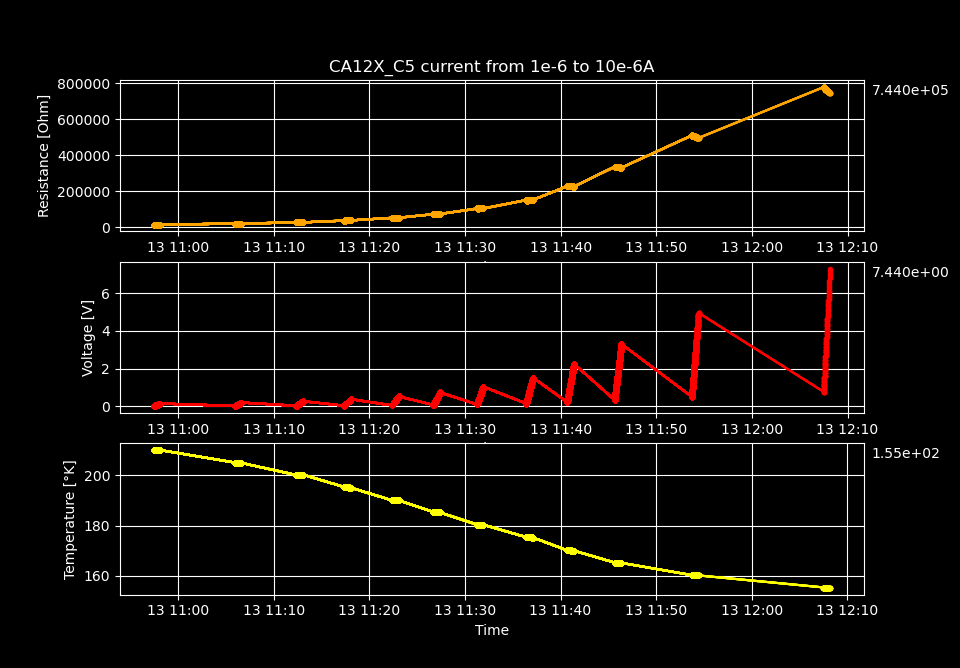

Data behind this chart, as committed beside it:
Temperature [K], Voltage [V], Resistance [𝛀], Current Source [A], Electric Field [V/cm], Restivity [𝛀 cm], Current Density [A/cm2]
210, 0.01507, 15073, 1e-06, 0.9852, 25496, 3.863987635239567e-05
210, 0.01785, 15083, 1.1836734693877552e-06, 1.167, 25513, 4.573699649875406e-05
210, 0.02063, 15088, 1.3673469387755102e-06, 1.348, 25521, 5.283411664511245e-05
210, 0.02341, 15094, 1.5510204081632651e-06, 1.53, 25532, 5.993123679147083e-05
210, 0.02619, 15097, 1.7346938775510204e-06, 1.712, 25537, 6.702835693782922e-05
210, 0.02897, 15100, 1.9183673469387756e-06, 1.893, 25541, 7.412547708418761e-05
210, 0.03146, 14965, 2.1020408163265306e-06, 2.056, 25313, 8.1222597230546e-05
210, 0.03453, 15109, 2.285714285714286e-06, 2.257, 25557, 8.83197173769044e-05
210, 0.03731, 15108, 2.4693877551020405e-06, 2.438, 25556, 9.541683752326277e-05
210, 0.04009, 15110, 2.653061224489796e-06, 2.62, 25559, 0.0001025
210, 0.04287, 15113, 2.836734693877551e-06, 2.802, 25563, 0.0001096
210, 0.04564, 15111, 3.020408163265306e-06, 2.983, 25560, 0.0001167
210, 0.04842, 15112, 3.2040816326530614e-06, 3.165, 25563, 0.0001238
210, 0.0512, 15114, 3.387755102040816e-06, 3.347, 25565, 0.0001309
210, 0.05397, 15111, 3.5714285714285714e-06, 3.527, 25561, 0.000138
210, 0.05675, 15113, 3.7551020408163268e-06, 3.709, 25564, 0.0001451
210, 0.05953, 15114, 3.938775510204081e-06, 3.891, 25566, 0.0001522
210, 0.06229, 15110, 4.122448979591837e-06, 4.071, 25558, 0.0001593
210, 0.06507, 15111, 4.306122448979591e-06, 4.253, 25560, 0.0001664
210, 0.06785, 15112, 4.489795918367347e-06, 4.435, 25562, 0.0001735
210, 0.07062, 15110, 4.673469387755102e-06, 4.616, 25559, 0.0001806
210, 0.07339, 15111, 4.857142857142857e-06, 4.797, 25559, 0.0001877
210, 0.07617, 15111, 5.040816326530612e-06, 4.979, 25561, 0.0001948
210, 0.07894, 15110, 5.224489795918367e-06, 5.159, 25558, 0.0002019
210, 0.08172, 15110, 5.408163265306122e-06, 5.341, 25558, 0.000209
210, 0.08449, 15110, 5.5918367346938776e-06, 5.522, 25559, 0.0002161
210, 0.08727, 15110, 5.775510204081632e-06, 5.704, 25559, 0.0002232
210, 0.09002, 15107, 5.9591836734693876e-06, 5.884, 25553, 0.0002303
210, 0.0928, 15107, 6.142857142857143e-06, 6.065, 25553, 0.0002374
210, 0.09558, 15107, 6.3265306122448975e-06, 6.247, 25554, 0.0002445
210, 0.09834, 15106, 6.510204081632653e-06, 6.428, 25552, 0.0002516
210, 0.1011, 15105, 6.6938775510204075e-06, 6.609, 25551, 0.0002587
210, 0.1039, 15106, 6.877551020408163e-06, 6.79, 25551, 0.0002657
210, 0.1067, 15104, 7.061224489795918e-06, 6.971, 25549, 0.0002728
210, 0.1094, 15106, 7.244897959183673e-06, 7.153, 25551, 0.0002799
210, 0.1122, 15106, 7.428571428571428e-06, 7.334, 25551, 0.000287
210, 0.115, 15103, 7.612244897959183e-06, 7.514, 25547, 0.0002941
210, 0.1177, 15103, 7.79591836734694e-06, 7.696, 25547, 0.0003012
210, 0.1205, 15101, 7.979591836734695e-06, 7.876, 25544, 0.0003083
210, 0.1233, 15099, 8.163265306122448e-06, 8.056, 25540, 0.0003154
210, 0.126, 15098, 8.346938775510204e-06, 8.237, 25539, 0.0003225
210, 0.1288, 15099, 8.53061224489796e-06, 8.418, 25540, 0.0003296
210, 0.1316, 15098, 8.714285714285715e-06, 8.599, 25538, 0.0003367
210, 0.1343, 15097, 8.89795918367347e-06, 8.78, 25537, 0.0003438
210, 0.1371, 15097, 9.081632653061225e-06, 8.961, 25537, 0.0003509
210.1, 0.1399, 15096, 9.26530612244898e-06, 9.142, 25534, 0.000358
210.1, 0.1426, 15095, 9.448979591836735e-06, 9.322, 25534, 0.0003651
210.1, 0.1454, 15095, 9.63265306122449e-06, 9.504, 25533, 0.0003722
210.1, 0.1482, 15093, 9.816326530612245e-06, 9.684, 25530, 0.0003793
210.1, 0.1509, 15093, 1e-05, 9.865, 25530, 0.0003864
205.1, 0.02012, 20119, 1e-06, 1.315, 34031, 3.863987635239567e-05
205.1, 0.02383, 20134, 1.1836734693877552e-06, 1.558, 34056, 4.573699649875406e-05
205.1, 0.02755, 20145, 1.3673469387755102e-06, 1.8, 34076, 5.283411664511245e-05
205.1, 0.03126, 20157, 1.5510204081632651e-06, 2.043, 34095, 5.993123679147083e-05
205.1, 0.03498, 20166, 1.7346938775510204e-06, 2.286, 34111, 6.702835693782922e-05
205.1, 0.0387, 20174, 1.9183673469387756e-06, 2.53, 34125, 7.412547708418761e-05
205.1, 0.04241, 20178, 2.1020408163265306e-06, 2.772, 34131, 8.1222597230546e-05
205.1, 0.04617, 20198, 2.285714285714286e-06, 3.017, 34164, 8.83197173769044e-05
205.1, 0.04988, 20201, 2.4693877551020405e-06, 3.26, 34170, 9.541683752326277e-05
205.1, 0.05362, 20209, 2.653061224489796e-06, 3.504, 34183, 0.0001025
... 540 more rows
